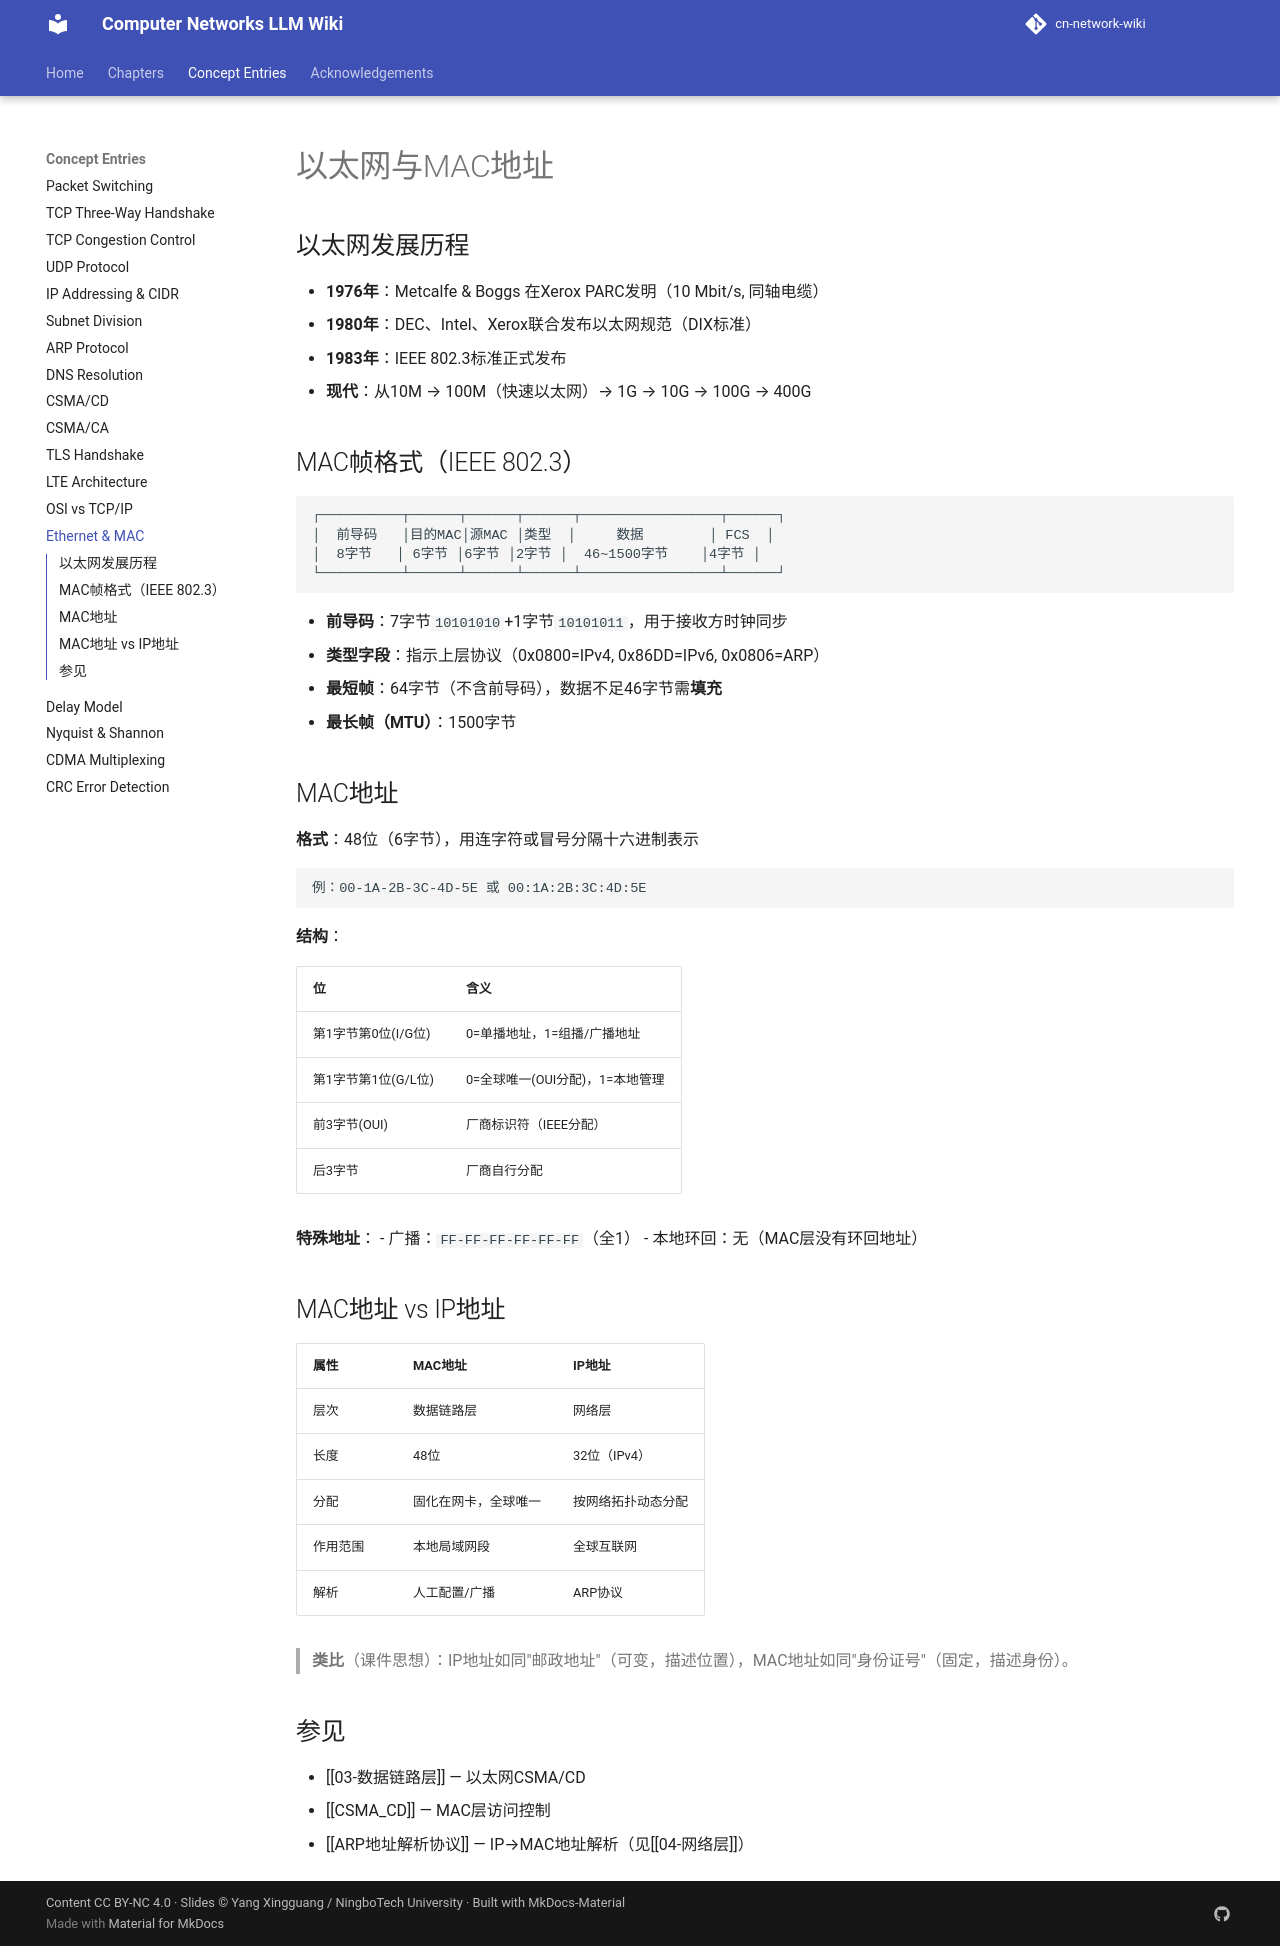

repository: aussie-bzhang/cn-network-wiki · page: wiki/以太网与MAC地址/index.html · generator: mkdocs

---
title: 以太网与MAC地址
tags: [数据链路层, 以太网, MAC, IEEE 802.3]
aliases: [Ethernet, MAC Address, 介质访问控制地址]
source: 谢希仁《计算机网络》第8版 §3.3.5
wiki_type: concept
---

# 以太网与MAC地址

## 以太网发展历程

- **1976年**：Metcalfe & Boggs 在Xerox PARC发明（10 Mbit/s, 同轴电缆）
- **1980年**：DEC、Intel、Xerox联合发布以太网规范（DIX标准）
- **1983年**：IEEE 802.3标准正式发布
- **现代**：从10M → 100M（快速以太网）→ 1G → 10G → 100G → 400G

## MAC帧格式（IEEE 802.3）

```
┌──────────┬──────┬──────┬──────┬─────────────────┬──────┐
│  前导码   │目的MAC│源MAC │类型  │     数据        │ FCS  │
│  8字节   │ 6字节 │6字节 │2字节 │  46~1500字节    │4字节 │
└──────────┴──────┴──────┴──────┴─────────────────┴──────┘
```

- **前导码**：7字节`10101010`+1字节`10101011`，用于接收方时钟同步
- **类型字段**：指示上层协议（0x0800=IPv4, 0x86DD=IPv6, 0x0806=ARP）
- **最短帧**：64字节（不含前导码），数据不足46字节需**填充**
- **最长帧（MTU）**：1500字节

## MAC地址

**格式**：48位（6字节），用连字符或冒号分隔十六进制表示

```
例：00-1A-2B-3C-4D-5E 或 00:1A:2B:3C:4D:5E
```

**结构**：

| 位 | 含义 |
|----|-----|
| 第1字节第0位(I/G位) | 0=单播地址，1=组播/广播地址 |
| 第1字节第1位(G/L位) | 0=全球唯一(OUI分配)，1=本地管理 |
| 前3字节(OUI) | 厂商标识符（IEEE分配）|
| 后3字节 | 厂商自行分配 |

**特殊地址**：
- 广播：`FF-FF-FF-FF-FF-FF`（全1）
- 本地环回：无（MAC层没有环回地址）

## MAC地址 vs IP地址

| 属性 | MAC地址 | IP地址 |
|-----|---------|-------|
| 层次 | 数据链路层 | 网络层 |
| 长度 | 48位 | 32位（IPv4）|
| 分配 | 固化在网卡，全球唯一 | 按网络拓扑动态分配 |
| 作用范围 | 本地局域网段 | 全球互联网 |
| 解析 | 人工配置/广播 | ARP协议 |

> **类比**（课件思想）：IP地址如同"邮政地址"（可变，描述位置），MAC地址如同"身份证号"（固定，描述身份）。

## 参见

- [[03-数据链路层]] — 以太网CSMA/CD
- [[CSMA_CD]] — MAC层访问控制
- [[ARP地址解析协议]] — IP→MAC地址解析（见[[04-网络层]]）
